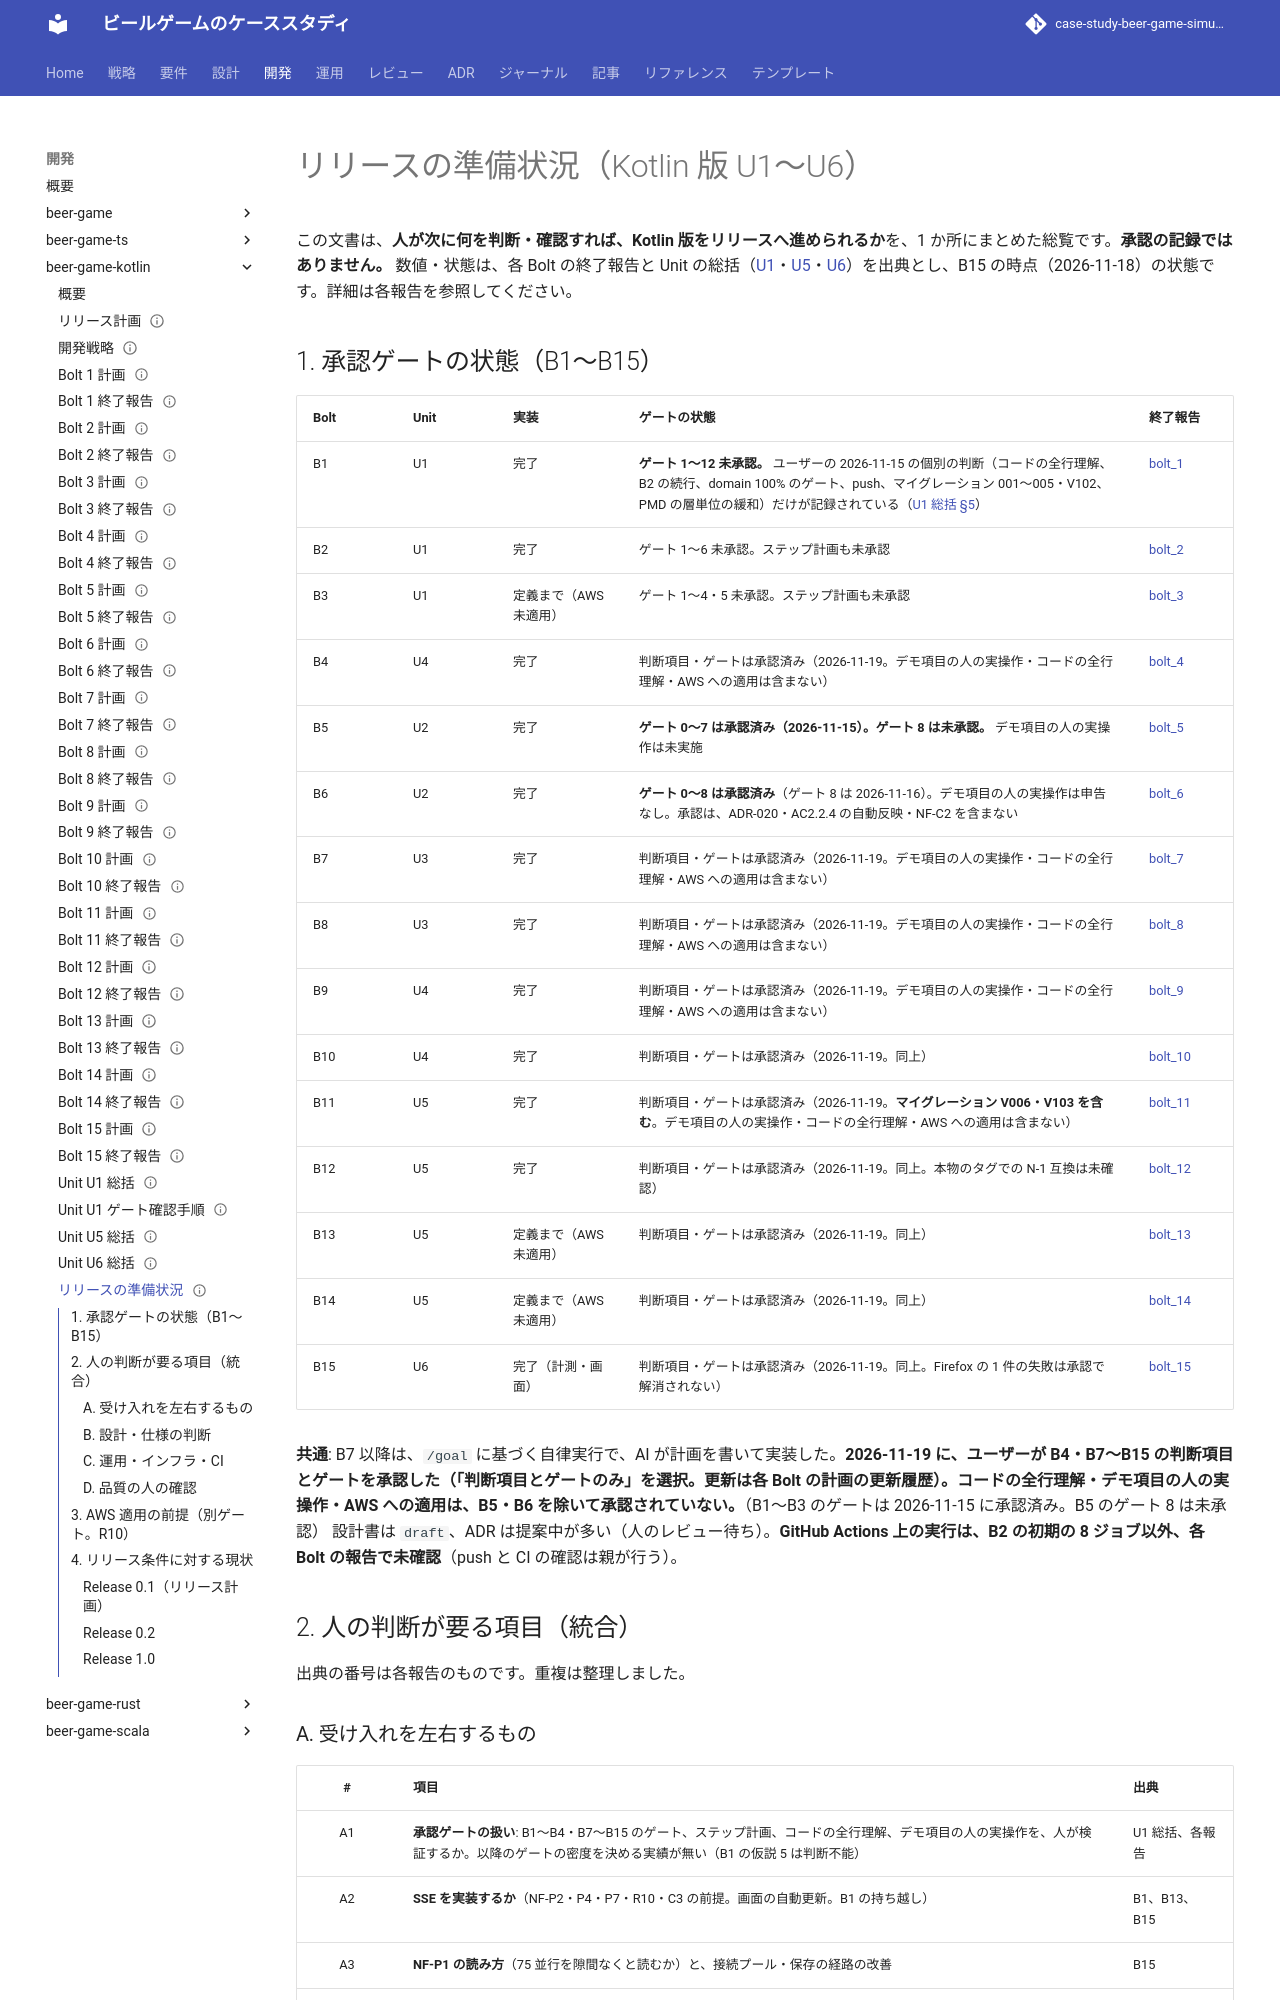

repository: k2works/case-study-beer-game-simulation · page: develop/development/beer-game-kotlin/release_readiness/index.html · generator: mkdocs

---
type: Reference
title: "リリースの準備状況 - 未承認ゲートと人の判断が要る項目の総覧（Kotlin 版 U1〜U6）"
description: "beer-game-kotlin の Kotlin 版全体（B1〜B15）の、承認ゲートの状態、各 Bolt の終了報告が挙げた人の判断項目、AWS 適用の前提、リリース 0.1・0.2・1.0 の条件に対する現状（達成・未達・未確認）を 1 か所にまとめた総覧。承認の記録ではない。"
tags: [report, plan]
status: draft
generated: { by: claude-code/claude-sonnet-5-5, at: 2026-11-18T15:00:00Z }
---

# リリースの準備状況（Kotlin 版 U1〜U6）

この文書は、**人が次に何を判断・確認すれば、Kotlin 版をリリースへ進められるか**を、1 か所にまとめた総覧です。**承認の記録ではありません。** 数値・状態は、各 Bolt の終了報告と Unit の総括（[U1](./unit_u1_summary.md)・[U5](./unit_u5_summary.md)・[U6](./unit_u6_summary.md)）を出典とし、B15 の時点（2026-11-18）の状態です。詳細は各報告を参照してください。
